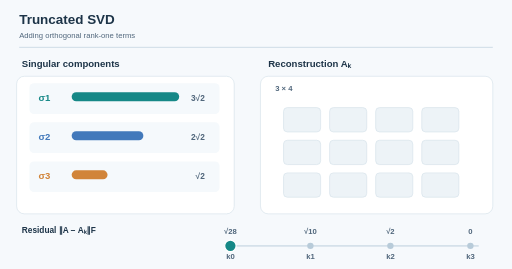
t = 0.00 s
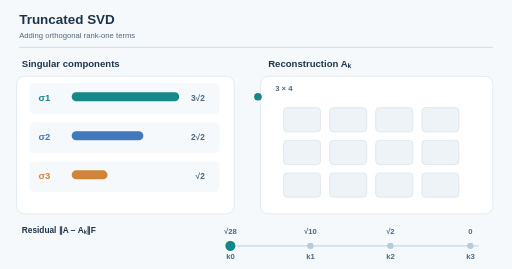
t = 1.67 s
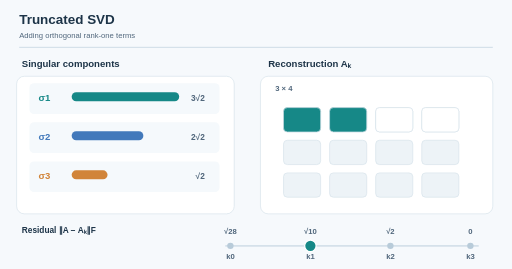
t = 3.33 s
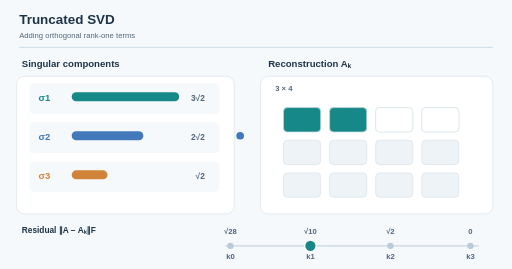
t = 5.00 s
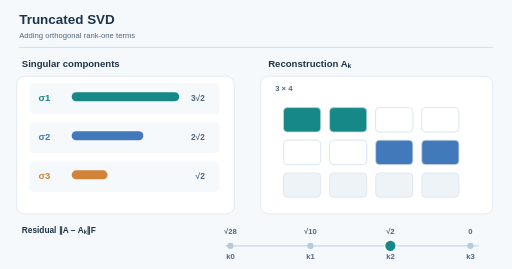
t = 6.67 s
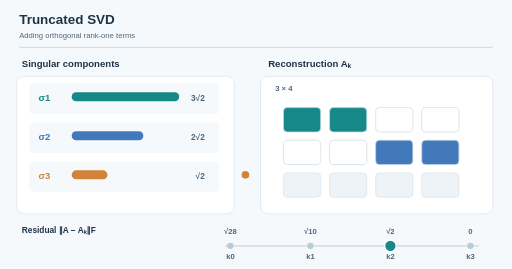
t = 8.33 s

The animated SVG that drew these frames (rendered in a browser with its animation timeline set to each time). Animation: 10 SMIL elements (animate=10); frames cover the first 8.33 s, repeats indefinitely.

<svg xmlns="http://www.w3.org/2000/svg" width="800" height="420" viewBox="0 0 800 420" role="img" aria-labelledby="title desc"><title id="title">Truncated SVD residual reduction</title><desc id="desc">Illustrative three-by-four matrix with orthogonal rows. The animation sends three singular components to the reconstruction and lowers Frobenius residual; the static view compares exact rank-one, rank-two and rank-three approximations.</desc><rect x="0" y="0" width="800" height="420" rx="0" fill="#f6f9fc" stroke="none"/><text x="30" y="38" text-anchor="start" font-family="Arial,Helvetica,sans-serif" font-size="21" font-weight="700" fill="#1d3448">Truncated SVD</text><text x="30" y="59" text-anchor="start" font-family="Arial,Helvetica,sans-serif" font-size="12" font-weight="400" fill="#51677c">Adding orthogonal rank-one terms</text><line x1="30" y1="74" x2="770" y2="74" stroke="#d5e1ea" stroke-width="2" /><text x="34" y="104" text-anchor="start" font-family="Arial,Helvetica,sans-serif" font-size="15" font-weight="700" fill="#1d3448">Singular components</text><text x="419" y="104" text-anchor="start" font-family="Arial,Helvetica,sans-serif" font-size="15" font-weight="700" fill="#1d3448">Reconstruction Aₖ</text><rect x="26" y="119" width="340" height="215" rx="12" fill="#fff" stroke="#d5e1ea"/><rect x="407" y="119" width="363" height="215" rx="12" fill="#fff" stroke="#d5e1ea"/><rect x="46" y="130" width="297" height="48" rx="7" fill="#f5f9fc" stroke="none"/><text x="60" y="157" text-anchor="start" font-family="Arial,Helvetica,sans-serif" font-size="15" font-weight="700" fill="#168887">σ1</text><rect x="112" y="144" width="168" height="14" rx="7" fill="#168887" stroke="none"/><text x="320" y="157" text-anchor="end" font-family="Arial,Helvetica,sans-serif" font-size="13" font-weight="600" fill="#51677c">3√2</text><circle cx="336" cy="151" r="6" fill="#168887"><animate attributeName="cx" values="336;336;443;443" keyTimes="0;.07;.18;1" dur="12s" calcMode="linear" repeatCount="indefinite"/><animate attributeName="opacity" values="0;1;1;0;0" keyTimes="0;.06;.17;.19;1" dur="12s" calcMode="linear" repeatCount="indefinite"/></circle><rect x="46" y="191" width="297" height="48" rx="7" fill="#f5f9fc" stroke="none"/><text x="60" y="218" text-anchor="start" font-family="Arial,Helvetica,sans-serif" font-size="15" font-weight="700" fill="#4279bb">σ2</text><rect x="112" y="205" width="112" height="14" rx="7" fill="#4279bb" stroke="none"/><text x="320" y="218" text-anchor="end" font-family="Arial,Helvetica,sans-serif" font-size="13" font-weight="600" fill="#51677c">2√2</text><circle cx="336" cy="212" r="6" fill="#4279bb"><animate attributeName="cx" values="336;336;336;443;443" keyTimes="0;.34;.38;.48;1" dur="12s" calcMode="linear" repeatCount="indefinite"/><animate attributeName="opacity" values="0;0;1;1;0;0" keyTimes="0;.33;.37;.47;.49;1" dur="12s" calcMode="linear" repeatCount="indefinite"/></circle><rect x="46" y="252" width="297" height="48" rx="7" fill="#f5f9fc" stroke="none"/><text x="60" y="279" text-anchor="start" font-family="Arial,Helvetica,sans-serif" font-size="15" font-weight="700" fill="#d18439">σ3</text><rect x="112" y="266" width="56" height="14" rx="7" fill="#d18439" stroke="none"/><text x="320" y="279" text-anchor="end" font-family="Arial,Helvetica,sans-serif" font-size="13" font-weight="600" fill="#51677c">√2</text><circle cx="336" cy="273" r="6" fill="#d18439"><animate attributeName="cx" values="336;336;336;443;443" keyTimes="0;.61;.65;.75;1" dur="12s" calcMode="linear" repeatCount="indefinite"/><animate attributeName="opacity" values="0;0;1;1;0;0" keyTimes="0;.60;.64;.74;.76;1" dur="12s" calcMode="linear" repeatCount="indefinite"/></circle><text x="430" y="142" text-anchor="start" font-family="Arial,Helvetica,sans-serif" font-size="12" font-weight="600" fill="#51677c">3 × 4</text><rect x="443" y="168" width="58" height="38" rx="6" fill="#edf3f7" stroke="#d5e1ea"/><rect x="515" y="168" width="58" height="38" rx="6" fill="#edf3f7" stroke="#d5e1ea"/><rect x="587" y="168" width="58" height="38" rx="6" fill="#edf3f7" stroke="#d5e1ea"/><rect x="659" y="168" width="58" height="38" rx="6" fill="#edf3f7" stroke="#d5e1ea"/><g opacity="0"><rect x="443" y="168" width="58" height="38" rx="6" fill="#168887" stroke="#d5e1ea"/><rect x="515" y="168" width="58" height="38" rx="6" fill="#168887" stroke="#d5e1ea"/><rect x="587" y="168" width="58" height="38" rx="6" fill="#fff" stroke="#d5e1ea"/><rect x="659" y="168" width="58" height="38" rx="6" fill="#fff" stroke="#d5e1ea"/><animate attributeName="opacity" values="0;0;1;1" keyTimes="0;.18;.20;1" dur="12s" calcMode="discrete" repeatCount="indefinite"/></g><rect x="443" y="219" width="58" height="38" rx="6" fill="#edf3f7" stroke="#d5e1ea"/><rect x="515" y="219" width="58" height="38" rx="6" fill="#edf3f7" stroke="#d5e1ea"/><rect x="587" y="219" width="58" height="38" rx="6" fill="#edf3f7" stroke="#d5e1ea"/><rect x="659" y="219" width="58" height="38" rx="6" fill="#edf3f7" stroke="#d5e1ea"/><g opacity="0"><rect x="443" y="219" width="58" height="38" rx="6" fill="#fff" stroke="#d5e1ea"/><rect x="515" y="219" width="58" height="38" rx="6" fill="#fff" stroke="#d5e1ea"/><rect x="587" y="219" width="58" height="38" rx="6" fill="#4279bb" stroke="#d5e1ea"/><rect x="659" y="219" width="58" height="38" rx="6" fill="#4279bb" stroke="#d5e1ea"/><animate attributeName="opacity" values="0;0;1;1" keyTimes="0;.48;.50;1" dur="12s" calcMode="discrete" repeatCount="indefinite"/></g><rect x="443" y="270" width="58" height="38" rx="6" fill="#edf3f7" stroke="#d5e1ea"/><rect x="515" y="270" width="58" height="38" rx="6" fill="#edf3f7" stroke="#d5e1ea"/><rect x="587" y="270" width="58" height="38" rx="6" fill="#edf3f7" stroke="#d5e1ea"/><rect x="659" y="270" width="58" height="38" rx="6" fill="#edf3f7" stroke="#d5e1ea"/><g opacity="0"><rect x="443" y="270" width="58" height="38" rx="6" fill="#168887" stroke="#d5e1ea"/><rect x="515" y="270" width="58" height="38" rx="6" fill="#d18439" stroke="#d5e1ea"/><rect x="587" y="270" width="58" height="38" rx="6" fill="#fff" stroke="#d5e1ea"/><rect x="659" y="270" width="58" height="38" rx="6" fill="#fff" stroke="#d5e1ea"/><animate attributeName="opacity" values="0;0;1;1" keyTimes="0;.75;.77;1" dur="12s" calcMode="discrete" repeatCount="indefinite"/></g><text x="34" y="364" text-anchor="start" font-family="Arial,Helvetica,sans-serif" font-size="13" font-weight="700" fill="#1d3448">Residual  ∥A − Aₖ∥F</text><line x1="352" y1="384" x2="748" y2="384" stroke="#d5e1ea" stroke-width="3" /><circle cx="360" cy="384" r="5" fill="#b8cbd9"/><text x="360" y="404" text-anchor="middle" font-family="Arial,Helvetica,sans-serif" font-size="12" font-weight="600" fill="#51677c">k0</text><circle cx="485" cy="384" r="5" fill="#b8cbd9"/><text x="485" y="404" text-anchor="middle" font-family="Arial,Helvetica,sans-serif" font-size="12" font-weight="600" fill="#51677c">k1</text><circle cx="610" cy="384" r="5" fill="#b8cbd9"/><text x="610" y="404" text-anchor="middle" font-family="Arial,Helvetica,sans-serif" font-size="12" font-weight="600" fill="#51677c">k2</text><circle cx="735" cy="384" r="5" fill="#b8cbd9"/><text x="735" y="404" text-anchor="middle" font-family="Arial,Helvetica,sans-serif" font-size="12" font-weight="600" fill="#51677c">k3</text><circle cy="384" r="9" fill="#168887" stroke="#fff" stroke-width="2"><animate attributeName="cx" values="360;485;610;735;735" keyTimes="0;.20;.50;.77;1" dur="12s" calcMode="discrete" repeatCount="indefinite"/></circle><text x="360" y="365" text-anchor="middle" font-family="Arial,Helvetica,sans-serif" font-size="12" font-weight="600" fill="#51677c">√28</text><text x="485" y="365" text-anchor="middle" font-family="Arial,Helvetica,sans-serif" font-size="12" font-weight="600" fill="#51677c">√10</text><text x="610" y="365" text-anchor="middle" font-family="Arial,Helvetica,sans-serif" font-size="12" font-weight="600" fill="#51677c">√2</text><text x="735" y="365" text-anchor="middle" font-family="Arial,Helvetica,sans-serif" font-size="12" font-weight="600" fill="#51677c">0</text></svg>
